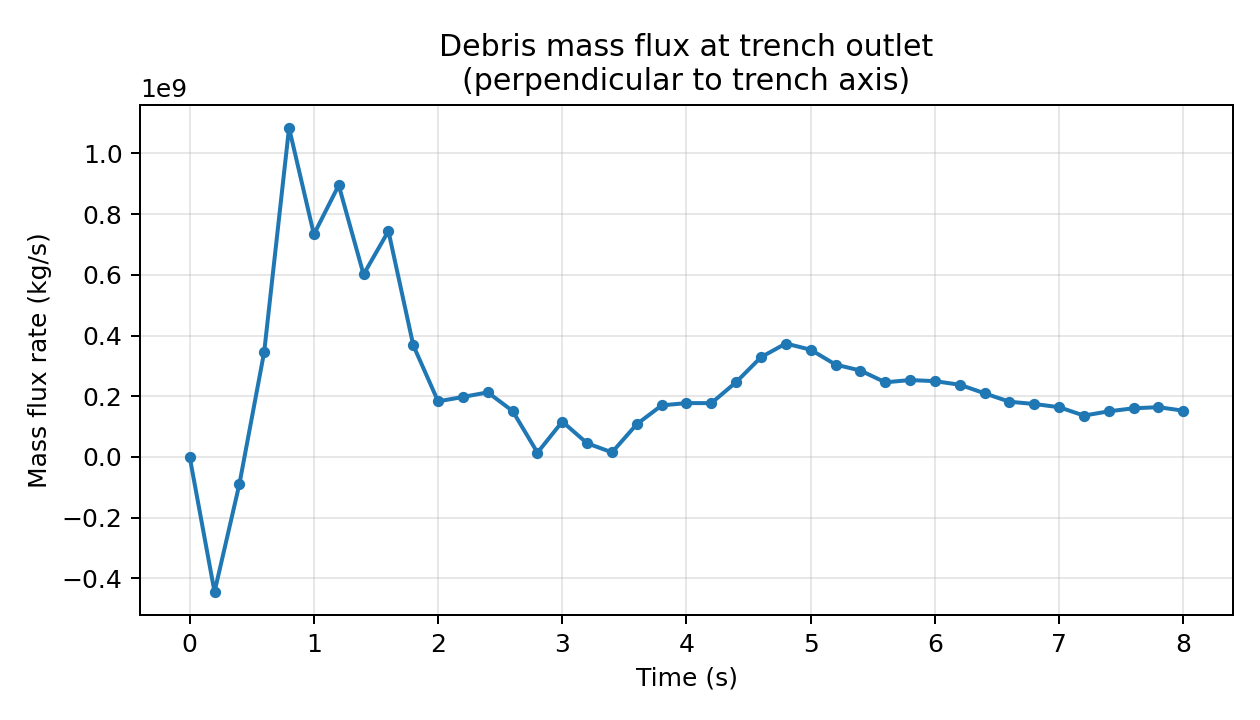

The table this chart was drawn from, first rows:
time_s, mass_flux_kg_s, signed_mass_flux_kg_s, n_particles_in_slab
0.0, 0.0, 0.0, 1298
0.2, -445029961, -445029961, 2684
0.4001, -89979021, -89979021, 2765
0.6001, 346515137, 346515137, 1490
0.8001, 1084452333, 1084452333, 1167
1, 733387272, 733387272, 1007
1.2, 895336581, 895336581, 906
1.4, 601290382, 601290382, 824
1.6, 744226076, 744226076, 762
1.8, 367776451, 367776451, 694
2, 183042954, 183042954, 648
2.2, 197434465, 197434465, 621
2.4, 212634624, 212634624, 591
2.6, 151196340, 151196340, 574
2.8, 13893344, 13893344, 543
3, 116282155, 116282155, 520
3.2, 44822148, 44822148, 494
3.4, 14802182, 14802182, 469
3.6, 107860517, 107860517, 452
3.8, 169656309, 169656309, 439
4, 177251844, 177251844, 420
4.2, 177129806, 177129806, 404
4.4, 246453025, 246453025, 387
4.6, 328661811, 328661811, 373
4.8, 373622011, 373622011, 354
5, 353089143, 353089143, 342
5.2, 304129883, 304129883, 328
5.4, 284561574, 284561574, 315
5.6, 245747821, 245747821, 304
5.8, 253174265, 253174265, 296
6, 249555091, 249555091, 287
6.2, 237811696, 237811696, 281
6.4, 209525104, 209525104, 276
6.6, 181719374, 181719374, 275
6.8, 174301398, 174301398, 265
7, 163721591, 163721591, 257
7.2, 136005538, 136005538, 249
7.4, 150181790, 150181790, 239
7.6, 160154471, 160154471, 233
7.8, 163759872, 163759872, 227
8, 152185548, 152185548, 224
